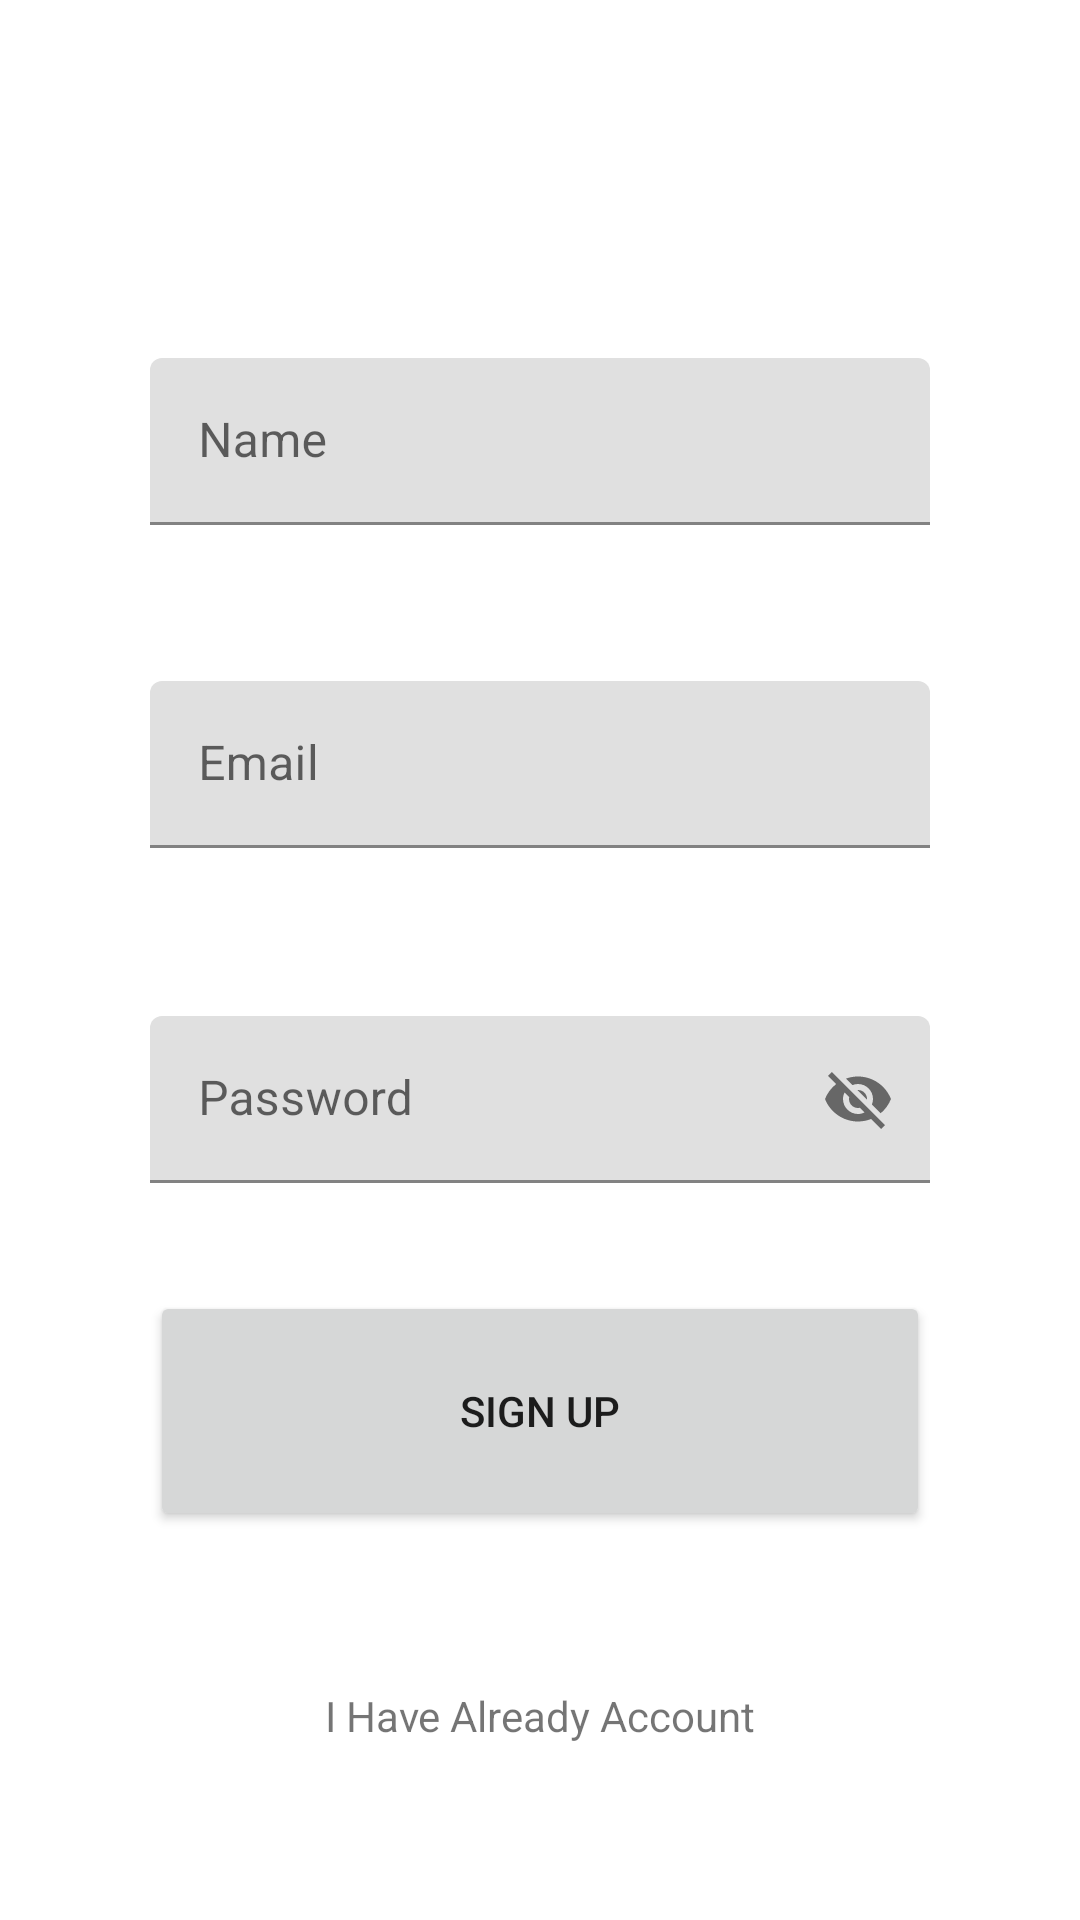

Android layout source for this screen:
<!-- AndroidManifest.xml: application theme Theme.Note_app -->
<!-- res/layout/activity_sign_up.xml -->
<?xml version="1.0" encoding="utf-8"?>
<androidx.constraintlayout.widget.ConstraintLayout xmlns:android="http://schemas.android.com/apk/res/android"
    xmlns:app="http://schemas.android.com/apk/res-auto"
    xmlns:tools="http://schemas.android.com/tools"
    android:layout_width="match_parent"
    android:layout_height="match_parent"
    tools:context=".SignUp">







    <com.google.android.material.textfield.TextInputLayout
        android:id="@+id/name_signUp_layout"
        android:layout_width="0dp"
        android:layout_height="wrap_content"
        android:ems="10"
        android:layout_marginHorizontal="50dp"
        android:hint="@string/name"
        android:inputType="textPersonName"
        app:layout_constraintBottom_toBottomOf="parent"
        app:layout_constraintEnd_toEndOf="parent"
        app:layout_constraintHorizontal_bias="0.502"
        app:layout_constraintStart_toStartOf="parent"
        app:layout_constraintTop_toTopOf="parent"
        app:layout_constraintVertical_bias="0.204" >
        <com.google.android.material.textfield.TextInputEditText
            android:layout_width="match_parent"
            android:id="@+id/editText_SignUP_PersonName"
            android:layout_height="wrap_content" />
    </com.google.android.material.textfield.TextInputLayout>

    <com.google.android.material.textfield.TextInputLayout
        android:id="@+id/Email_signUp_layout"
        android:layout_width="0dp"
        android:layout_height="wrap_content"
        android:layout_marginTop="52dp"
        android:ems="10"
        android:hint="@string/email"

        android:inputType="textEmailAddress"
        app:layout_constraintEnd_toEndOf="@+id/name_signUp_layout"
        app:layout_constraintStart_toStartOf="@+id/name_signUp_layout"
        app:layout_constraintTop_toBottomOf="@+id/name_signUp_layout" >
        <com.google.android.material.textfield.TextInputEditText
            android:layout_width="match_parent"
            android:id="@+id/editText_SingUp_EmailAddress"
            android:layout_height="wrap_content" />
    </com.google.android.material.textfield.TextInputLayout>

    <com.google.android.material.textfield.TextInputLayout
        android:id="@+id/password_signUp_layout"
        android:layout_width="0dp"
        android:layout_height="wrap_content"
        android:layout_marginTop="56dp"
        android:ems="10"
        android:hint="@string/password"
        android:inputType="textPassword"
        app:passwordToggleEnabled="true"
        app:layout_constraintEnd_toEndOf="@+id/Email_signUp_layout"
        app:layout_constraintStart_toStartOf="@+id/Email_signUp_layout"
        app:layout_constraintTop_toBottomOf="@+id/Email_signUp_layout" >
        <com.google.android.material.textfield.TextInputEditText
            android:layout_width="match_parent"
            android:id="@+id/editText_SignUP_Password"
            android:layout_height="wrap_content" />
    </com.google.android.material.textfield.TextInputLayout>

    <Button
        android:id="@+id/sign_Up_button"
        android:layout_width="0dp"
        android:layout_height="80dp"
        android:layout_marginTop="36dp"
        android:text="@string/sign_up"
        app:layout_constraintEnd_toEndOf="@+id/password_signUp_layout"
        app:layout_constraintHorizontal_bias="0.529"
        app:layout_constraintStart_toStartOf="@+id/password_signUp_layout"
        app:layout_constraintTop_toBottomOf="@+id/password_signUp_layout" />

    <TextView
        android:id="@+id/iHaveAccount"
        android:layout_width="wrap_content"
        android:layout_height="wrap_content"
        android:layout_marginTop="52dp"
        android:text="@string/i_have_already_account"
        app:layout_constraintEnd_toEndOf="@+id/sign_Up_button"
        app:layout_constraintHorizontal_bias="0.5"
        android:clickable="true"
        app:layout_constraintStart_toStartOf="@+id/sign_Up_button"
        app:layout_constraintTop_toBottomOf="@+id/sign_Up_button" />

</androidx.constraintlayout.widget.ConstraintLayout>
<!-- resources referenced by this layout -->
<resources>
  <string name="email">Email</string>
  <string name="i_have_already_account">I Have Already Account</string>
  <string name="name">Name</string>
  <string name="password">Password</string>
  <string name="sign_up">Sign Up</string>
  <style name="Theme.Note_app" parent="Theme.MaterialComponents.DayNight.NoActionBar">
          
          <item name="colorPrimary">@color/purple_500</item>
          <item name="colorPrimaryVariant">@color/purple_700</item>
          <item name="colorOnPrimary">@color/white</item>
          
          <item name="colorSecondary">@color/teal_200</item>
          <item name="colorSecondaryVariant">@color/teal_700</item>
          <item name="colorOnSecondary">@color/black</item>
          
          <item name="android:statusBarColor" tools:targetApi="l">?attr/colorPrimaryVariant</item>
          
      </style>
  <!-- not gathered from this repository: default colours our renderer supplied (Android Studio template values) -->
  <color name="purple_500">#FF6200EE</color>
  <color name="purple_700">#FF3700B3</color>
  <color name="teal_200">#FF03DAC5</color>
  <color name="teal_700">#FF018786</color>
  <color name="black">#FF000000</color>
  <color name="white">#FFFFFFFF</color>
</resources>
